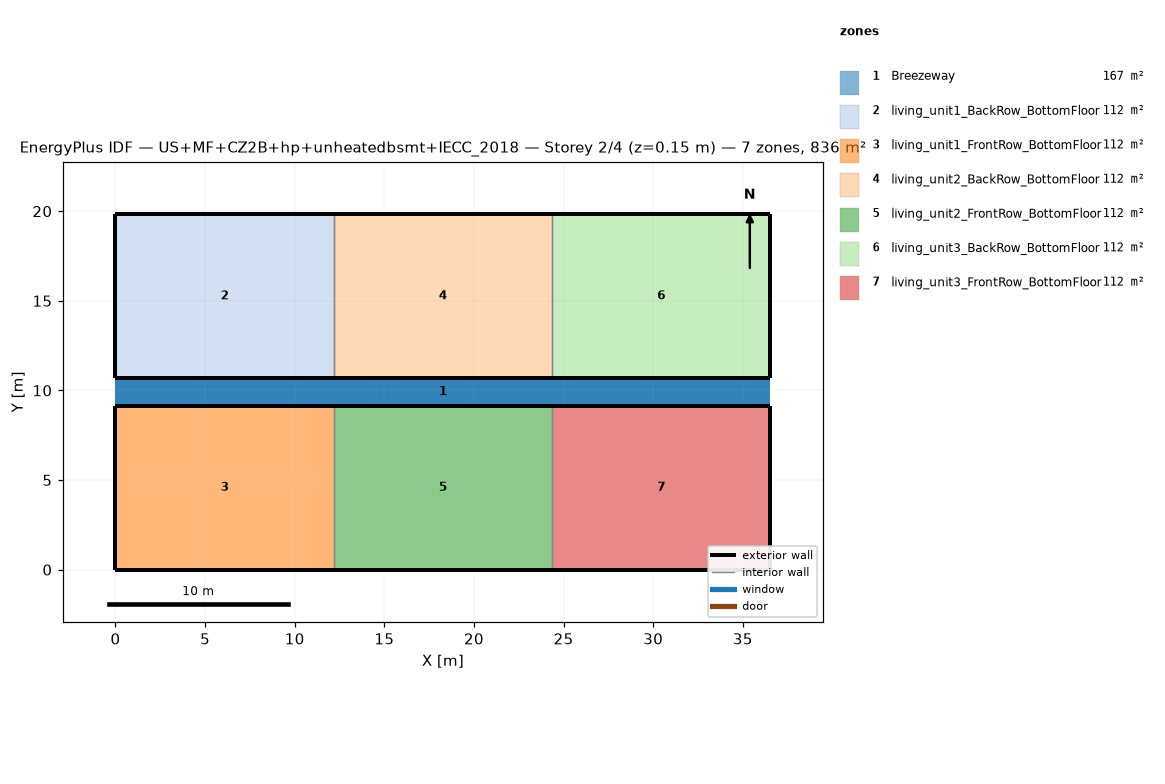
=== STOREY PLAN SPEC (per zone: floor XY polygon, exterior-wall plan segments, windows/doors) ===
zone 1: Breezeway  (167.0 m²)
  floor: (36.54, 9.16) (0.00, 9.16) (0.00, 10.68) (36.54, 10.68)
  floor: (36.54, 9.16) (0.00, 9.16) (0.00, 10.68) (36.54, 10.68)
  floor: (36.54, 9.16) (0.00, 9.16) (0.00, 10.68) (36.54, 10.68)
zone 2: living_unit1_BackRow_BottomFloor  (111.5 m²)
  floor: (12.18, 10.68) (0.00, 10.68) (0.00, 19.84) (12.18, 19.84)
  exterior wall: (0.00, 10.68) – (12.18, 10.68)  [12.2 m]
  exterior wall: (12.18, 19.84) – (0.00, 19.84)  [12.2 m]
  exterior wall: (0.00, 19.84) – (0.00, 10.68)  [9.2 m]
  interior walls: 1
zone 3: living_unit1_FrontRow_BottomFloor  (111.5 m²)
  floor: (12.18, 0.00) (0.00, 0.00) (0.00, 9.16) (12.18, 9.16)
  exterior wall: (0.00, 0.00) – (12.18, 0.00)  [12.2 m]
  exterior wall: (12.18, 9.16) – (0.00, 9.16)  [12.2 m]
  exterior wall: (0.00, 9.16) – (0.00, 0.00)  [9.2 m]
  interior walls: 1
zone 4: living_unit2_BackRow_BottomFloor  (111.5 m²)
  floor: (24.36, 10.68) (12.18, 10.68) (12.18, 19.84) (24.36, 19.84)
  exterior wall: (12.18, 10.68) – (24.36, 10.68)  [12.2 m]
  exterior wall: (24.36, 19.84) – (12.18, 19.84)  [12.2 m]
  interior walls: 2
zone 5: living_unit2_FrontRow_BottomFloor  (111.5 m²)
  floor: (24.36, 0.00) (12.18, 0.00) (12.18, 9.16) (24.36, 9.16)
  exterior wall: (12.18, 0.00) – (24.36, 0.00)  [12.2 m]
  exterior wall: (24.36, 9.16) – (12.18, 9.16)  [12.2 m]
  interior walls: 2
zone 6: living_unit3_BackRow_BottomFloor  (111.5 m²)
  floor: (36.54, 10.68) (24.36, 10.68) (24.36, 19.84) (36.54, 19.84)
  exterior wall: (24.36, 10.68) – (36.54, 10.68)  [12.2 m]
  exterior wall: (36.54, 10.68) – (36.54, 19.84)  [9.2 m]
  exterior wall: (36.54, 19.84) – (24.36, 19.84)  [12.2 m]
  interior walls: 1
zone 7: living_unit3_FrontRow_BottomFloor  (111.5 m²)
  floor: (36.54, 0.00) (24.36, 0.00) (24.36, 9.16) (36.54, 9.16)
  exterior wall: (24.36, 0.00) – (36.54, 0.00)  [12.2 m]
  exterior wall: (36.54, 0.00) – (36.54, 9.16)  [9.2 m]
  exterior wall: (36.54, 9.16) – (24.36, 9.16)  [12.2 m]
  interior walls: 1

=== DERIVED (storey summary) ===
Building: US+MF+CZ2B+hp+unheatedbsmt+IECC_2018
Storey: 2 of 4  (floor level z = 0.15 m)
Storey gross floor area: 836.2 m²
Zones on this storey: 7
  - Breezeway: floor 167.0 m²
  - living_unit1_BackRow_BottomFloor: floor 111.5 m²; exterior wall 33.5 m (86.9 m²); WWR 0.0%
  - living_unit1_FrontRow_BottomFloor: floor 111.5 m²; exterior wall 33.5 m (86.9 m²); WWR 0.0%
  - living_unit2_BackRow_BottomFloor: floor 111.5 m²; exterior wall 24.4 m (63.1 m²); WWR 0.0%
  - living_unit2_FrontRow_BottomFloor: floor 111.5 m²; exterior wall 24.4 m (63.1 m²); WWR 0.0%
  - living_unit3_BackRow_BottomFloor: floor 111.5 m²; exterior wall 33.5 m (86.9 m²); WWR 0.0%
  - living_unit3_FrontRow_BottomFloor: floor 111.5 m²; exterior wall 33.5 m (86.9 m²); WWR 0.0%
Zone adjacency (shared interzone walls):
  - living_unit1_BackRow_BottomFloor ↔ living_unit2_BackRow_BottomFloor
  - living_unit1_FrontRow_BottomFloor ↔ living_unit2_FrontRow_BottomFloor
  - living_unit2_BackRow_BottomFloor ↔ living_unit3_BackRow_BottomFloor
  - living_unit2_FrontRow_BottomFloor ↔ living_unit3_FrontRow_BottomFloor